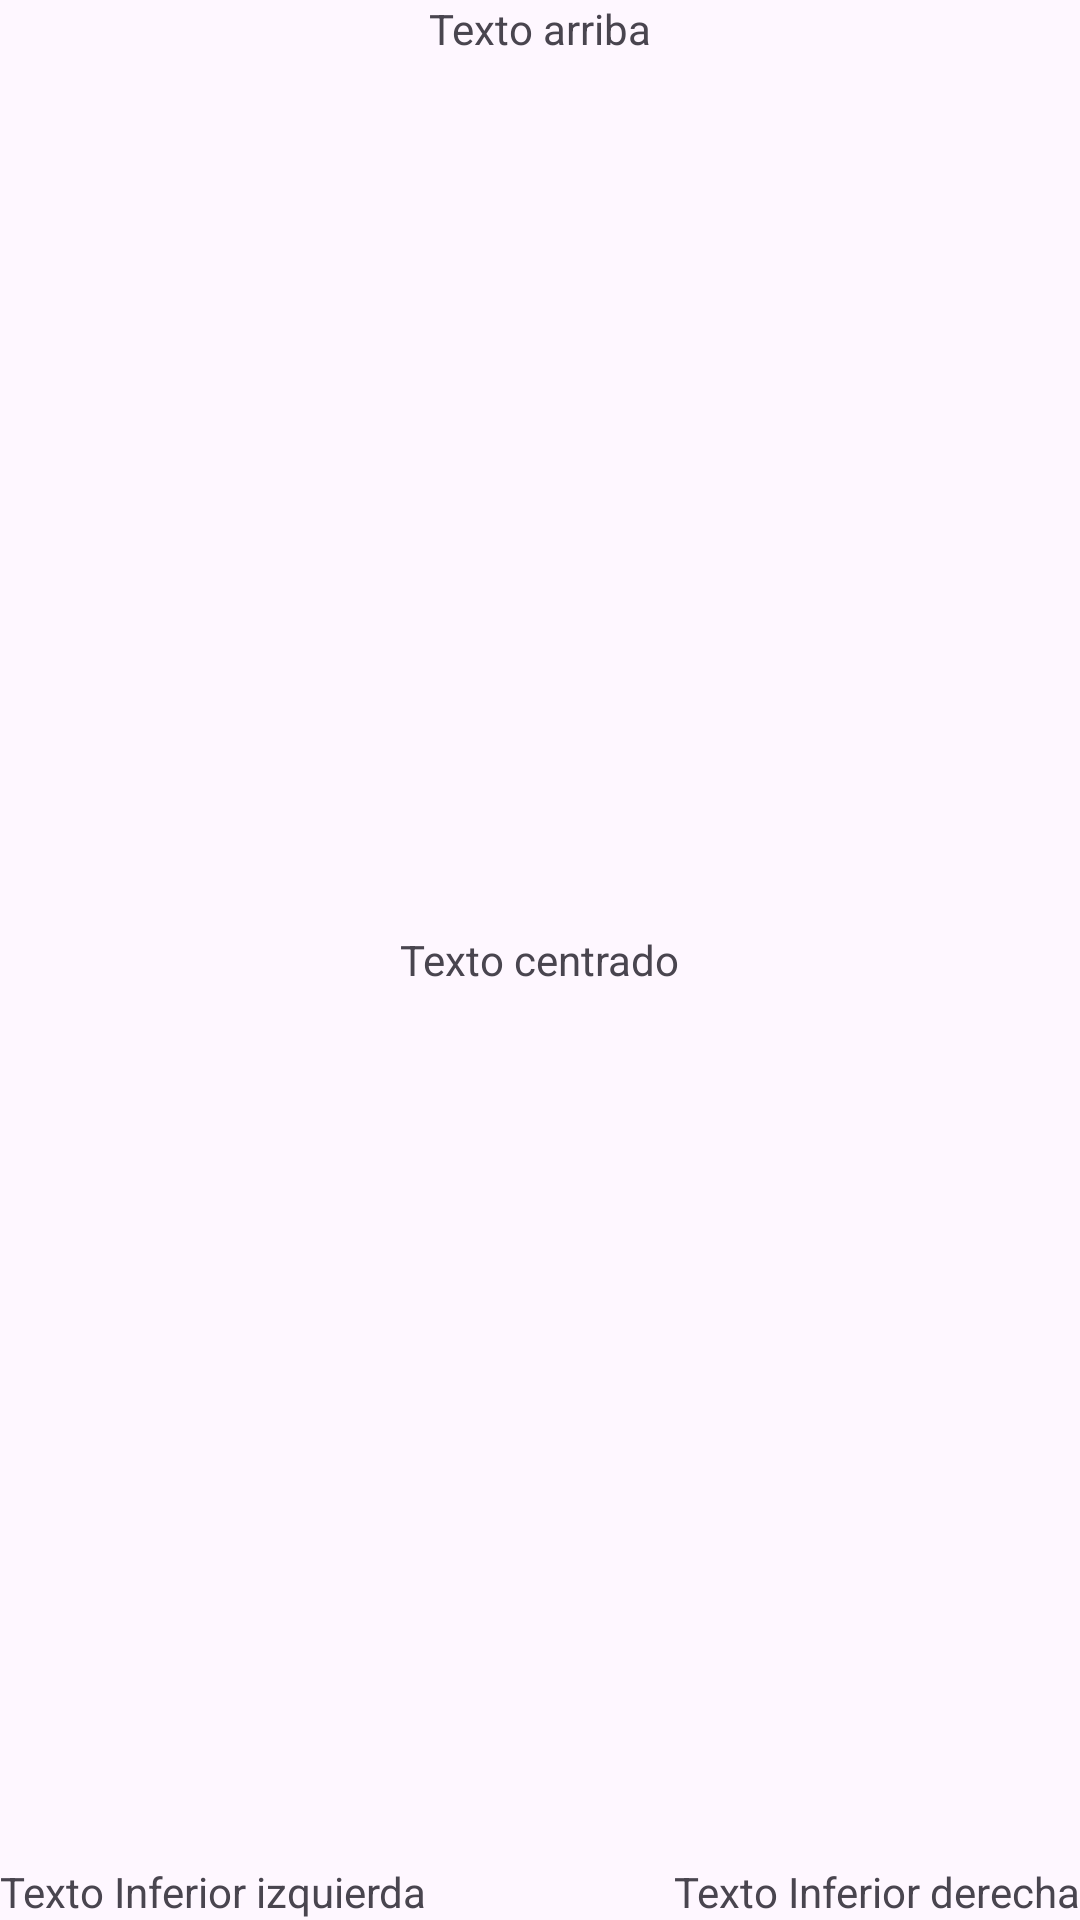

Produce the Android XML layout that renders to this screen, including the resource entries it uses.
<!-- AndroidManifest.xml: application theme Theme.Android14 -->
<!-- res/layout/activity_frame_layout.xml -->
<?xml version="1.0" encoding="utf-8"?>
<FrameLayout xmlns:android="http://schemas.android.com/apk/res/android"
    xmlns:app="http://schemas.android.com/apk/res-auto"
    xmlns:tools="http://schemas.android.com/tools"
    android:id="@+id/main"
    android:layout_width="match_parent"
    android:layout_height="match_parent"
    tools:context=".practicas.graphiccomponents.FrameLayoutActivity">

    <TextView
        android:text="Texto centrado"
        android:layout_gravity="center"
        android:layout_width="wrap_content"
        android:layout_height="wrap_content"/>


    <TextView
        android:text="Texto arriba"
        android:layout_gravity="top|center_horizontal"
        android:layout_width="wrap_content"
        android:layout_height="wrap_content"/>

    <TextView
        android:text="Texto Inferior derecha"
        android:layout_gravity="bottom|end"
        android:layout_width="wrap_content"
        android:layout_height="wrap_content"/>

    <TextView
        android:text="Texto Inferior izquierda"
        android:layout_gravity="bottom|start"
        android:layout_width="wrap_content"
        android:layout_height="wrap_content"/>


</FrameLayout>
<!-- resources referenced by this layout -->
<resources>
  <style name="Theme.Android14" parent="Base.Theme.Android14" />
  <style name="Base.Theme.Android14" parent="Theme.Material3.DayNight">
      
          
          
      </style>
</resources>
